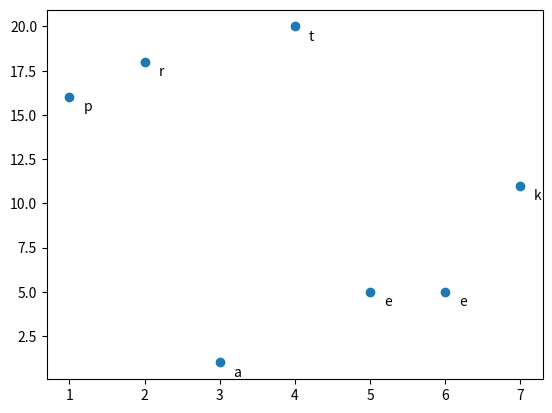
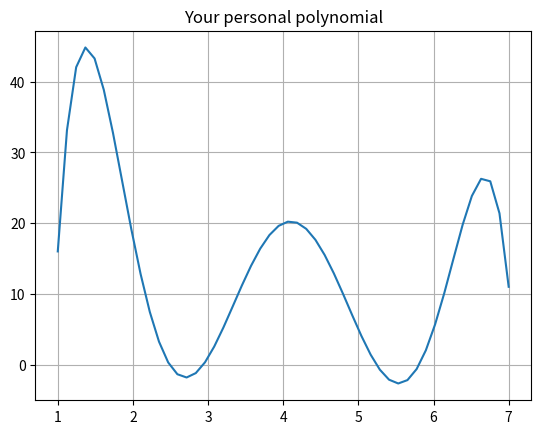

These charts were generated, in order, by the following Python code:
#!/usr/bin/env python
# coding: utf-8

# # Personal polynomial

# In[2]:


name = "Prateek"


# In[3]:


import string
import matplotlib.pyplot as plt
import numpy as np
from fractions import Fraction

# extract only alphabets from name (just in case)
name_lower = [char for char in name.lower() if char.isalpha()]
degree_of_poly = len(name_lower) - 1

alphabets = list(string.ascii_lowercase)

y = [
    i + 1
    for letter in name_lower
    for i, alphabet in enumerate(alphabets)
    if letter == alphabet
]
x = [i + 1 for i in range(degree_of_poly + 1)]

z = np.polyfit(x, y, degree_of_poly)
coefficients = [str(round(Fraction(i), 3)) for i in z]

f = np.poly1d(z)
# calculate new x's and y's
x_new = np.linspace(x[0], x[-1], 50)
y_new = f(x_new)


plt.scatter(x, y)
# label each point
for letter, x_i, y_i in zip(name_lower, x, y):
    plt.annotate(
        letter,
        xy=(x_i, y_i),  # Put the label with its point
        xytext=(10, -10),  # but slightly offset
        textcoords="offset points",
    )
plt.figure()
plt.plot(x_new, y_new)
plt.title("Your personal polynomial")
plt.grid()
plt.show()


# In[4]:


string = ""
for i, coeff in enumerate(coefficients):
    string = string + coeff + " x**" + str(degree_of_poly - i) + " + "

string = string[:-7]

print("Your Personal Polynomial:", string)
